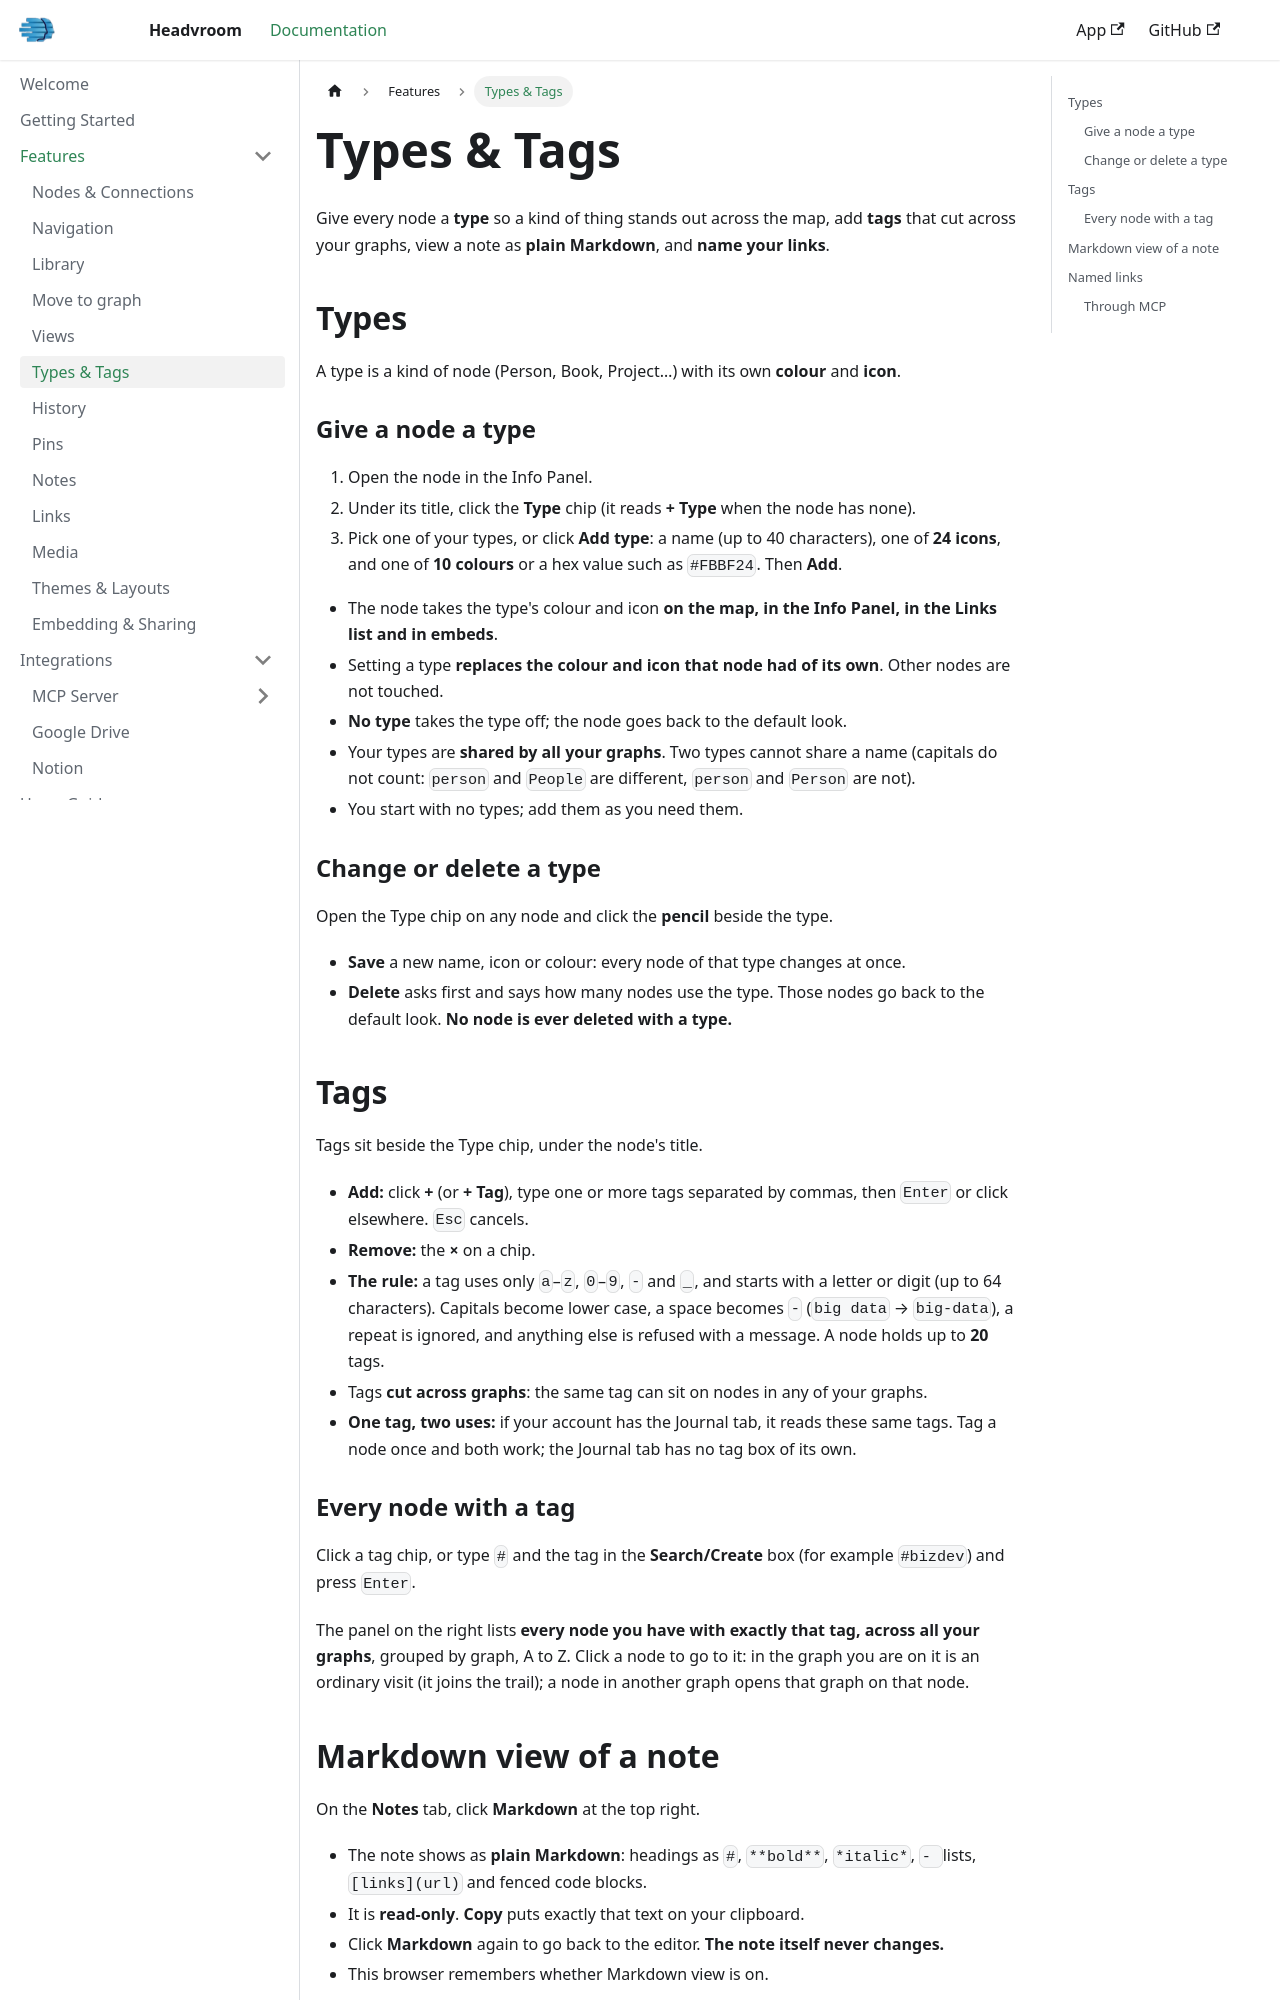

repository: chrisberno/docs.headvroom.com · page: features/types-tags.html · generator: docusaurus

---
sidebar_label: Types & Tags
sidebar_position: 3
---

# Types & Tags

Give every node a **type** so a kind of thing stands out across the map, add **tags** that cut across your graphs, view a note as **plain Markdown**, and **name your links**.

## Types

A type is a kind of node (Person, Book, Project…) with its own **colour** and **icon**.

### Give a node a type

1. Open the node in the Info Panel.
2. Under its title, click the **Type** chip (it reads **+ Type** when the node has none).
3. Pick one of your types, or click **Add type**: a name (up to 40 characters), one of **24 icons**, and one of **10 colours** or a hex value such as `#FBBF24`. Then **Add**.

- The node takes the type's colour and icon **on the map, in the Info Panel, in the Links list and in embeds**.
- Setting a type **replaces the colour and icon that node had of its own**. Other nodes are not touched.
- **No type** takes the type off; the node goes back to the default look.
- Your types are **shared by all your graphs**. Two types cannot share a name (capitals do not count: `person` and `People` are different, `person` and `Person` are not).
- You start with no types; add them as you need them.

### Change or delete a type

Open the Type chip on any node and click the **pencil** beside the type.

- **Save** a new name, icon or colour: every node of that type changes at once.
- **Delete** asks first and says how many nodes use the type. Those nodes go back to the default look. **No node is ever deleted with a type.**

## Tags

Tags sit beside the Type chip, under the node's title.

- **Add:** click **+** (or **+ Tag**), type one or more tags separated by commas, then `Enter` or click elsewhere. `Esc` cancels.
- **Remove:** the **×** on a chip.
- **The rule:** a tag uses only `a`–`z`, `0`–`9`, `-` and `_`, and starts with a letter or digit (up to 64 characters). Capitals become lower case, a space becomes `-` (`big data` → `big-data`), a repeat is ignored, and anything else is refused with a message. A node holds up to **20** tags.
- Tags **cut across graphs**: the same tag can sit on nodes in any of your graphs.
- **One tag, two uses:** if your account has the Journal tab, it reads these same tags. Tag a node once and both work; the Journal tab has no tag box of its own.
